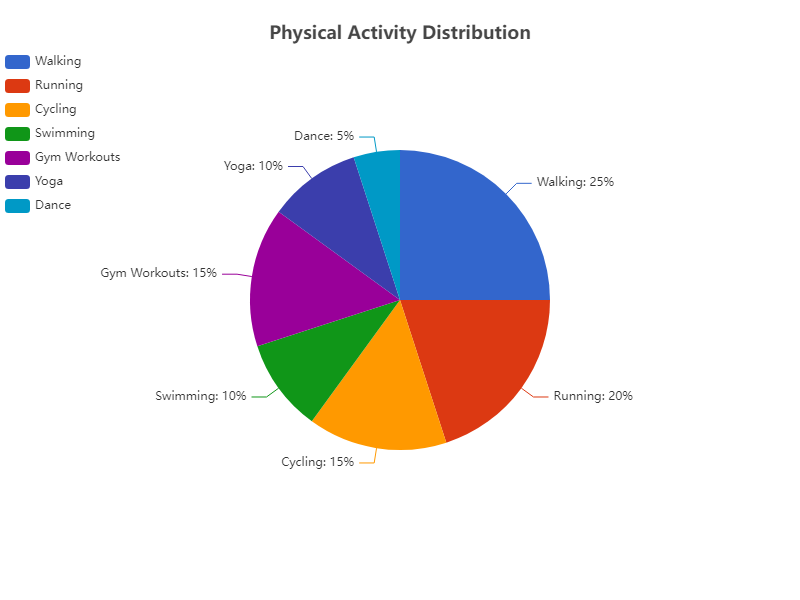

Data behind this chart, as committed beside it:
Activity, Percentage
Walking, 25
Running, 20
Cycling, 15
Swimming, 10
Gym Workouts, 15
Yoga, 10
Dance, 5
